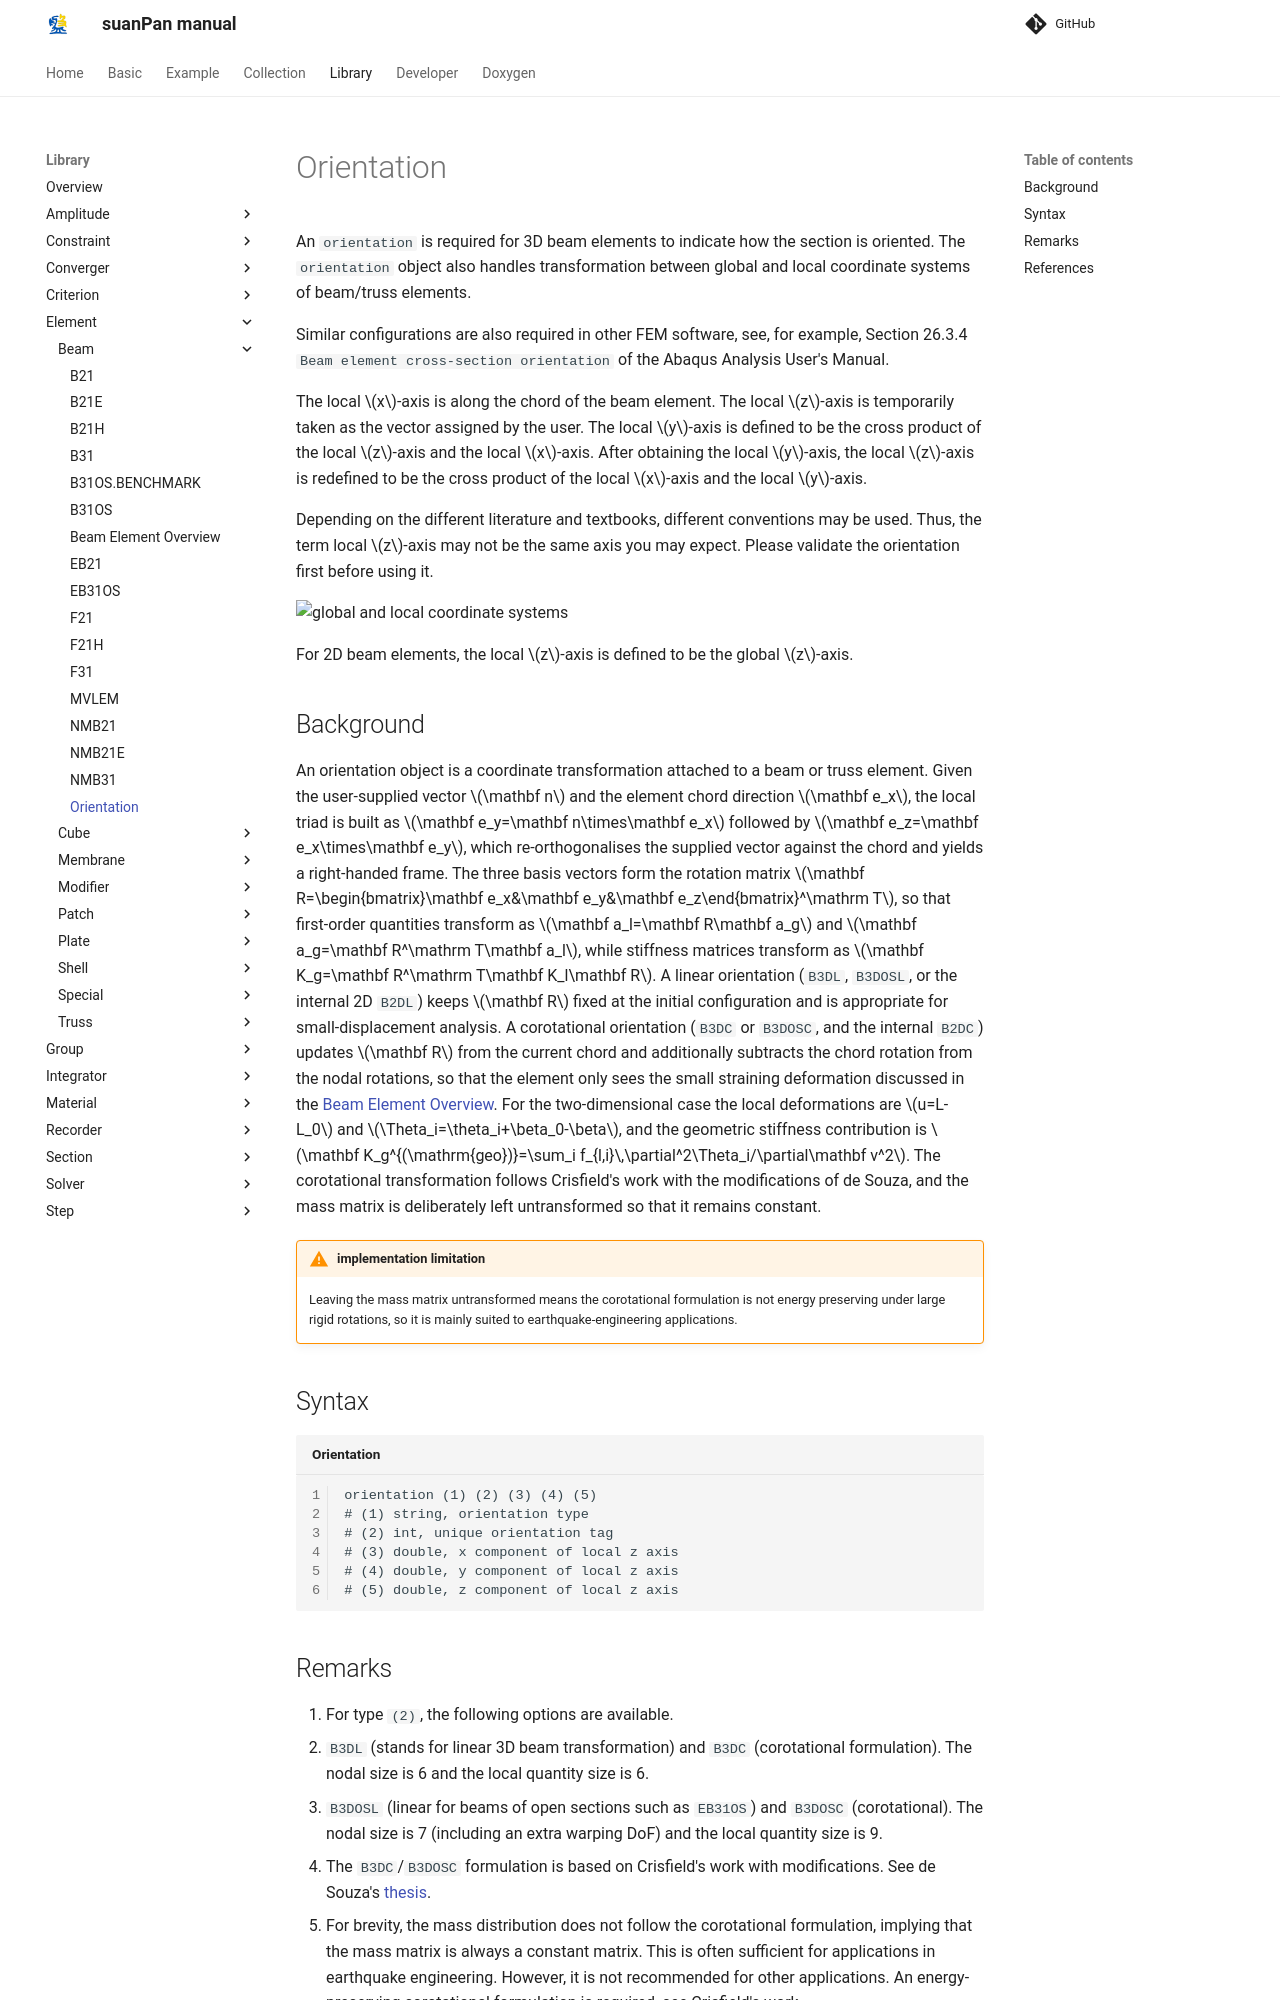

repository: TLCFEM/suanPan-manual · page: 4.4/Library/Element/Beam/Orientation/index.html · generator: mkdocs

# Orientation

An `orientation` is required for 3D beam elements to indicate how the section is oriented.
The `orientation` object also handles transformation between global and local coordinate systems of beam/truss elements.

Similar configurations are also required in other FEM software, see, for example, Section 26.3.4 `Beam element cross-section orientation` of the Abaqus Analysis User's Manual.

The local $$x$$-axis is along the chord of the beam element.
The local $$z$$-axis is temporarily taken as the vector assigned by the user.
The local $$y$$-axis is defined to be the cross product of the local $$z$$-axis and the local $$x$$-axis.
After obtaining the local $$y$$-axis, the local $$z$$-axis is redefined to be the cross product of the local $$x$$-axis and the local $$y$$-axis.

Depending on the different literature and textbooks, different conventions may be used.
Thus, the term local $$z$$-axis may not be the same axis you may expect.
Please validate the orientation first before using it.

![global and local coordinate systems](../PIC/Transform.svg)

For 2D beam elements, the local $$z$$-axis is defined to be the global $$z$$-axis.

## Background

An orientation object is a coordinate transformation attached to a beam or truss element.
Given the user-supplied vector $$\mathbf n$$ and the element chord direction $$\mathbf e_x$$, the local triad is built as $$\mathbf e_y=\mathbf n\times\mathbf e_x$$ followed by $$\mathbf e_z=\mathbf e_x\times\mathbf e_y$$, which re-orthogonalises the supplied vector against the chord and yields a right-handed frame.
The three basis vectors form the rotation matrix $$\mathbf R=\begin{bmatrix}\mathbf e_x&\mathbf e_y&\mathbf e_z\end{bmatrix}^\mathrm T$$, so that first-order quantities transform as $$\mathbf a_l=\mathbf R\mathbf a_g$$ and $$\mathbf a_g=\mathbf R^\mathrm T\mathbf a_l$$, while stiffness matrices transform as $$\mathbf K_g=\mathbf R^\mathrm T\mathbf K_l\mathbf R$$.
A linear orientation (`B3DL`, `B3DOSL`, or the internal 2D `B2DL`) keeps $$\mathbf R$$ fixed at the initial configuration and is appropriate for small-displacement analysis.
A corotational orientation (`B3DC` or `B3DOSC`, and the internal `B2DC`) updates $$\mathbf R$$ from the current chord and additionally subtracts the chord rotation from the nodal rotations, so that the element only sees the small straining deformation discussed in the [Beam Element Overview](Beam.md).
For the two-dimensional case the local deformations are $$u=L-L_0$$ and $$\Theta_i=\theta_i+\beta_0-\beta$$, and the geometric stiffness contribution is $$\mathbf K_g^{(\mathrm{geo})}=\sum_i f_{l,i}\,\partial^2\Theta_i/\partial\mathbf v^2$$.
The corotational transformation follows Crisfield's work with the modifications of de Souza, and the mass matrix is deliberately left untransformed so that it remains constant.

!!! warning "implementation limitation"
    Leaving the mass matrix untransformed means the corotational formulation is not energy preserving under large rigid rotations, so it is mainly suited to earthquake-engineering applications.

## Syntax

```text title="Orientation"
orientation (1) (2) (3) (4) (5)
# (1) string, orientation type
# (2) int, unique orientation tag
# (3) double, x component of local z axis
# (4) double, y component of local z axis
# (5) double, z component of local z axis
```
